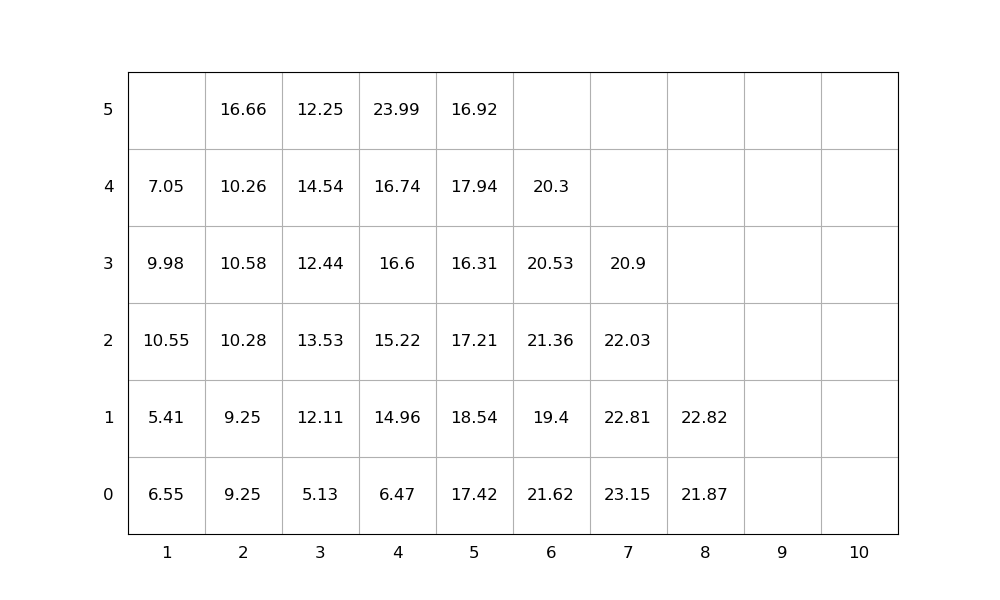

Source data for this figure (header and first rows):
idx, loc_x, loc_y, loc_z, weight, group, score, seq, emerg, reloc, size(ft)
1, 4, 0, 0, 6.47, 0, 6.47, 1, 0, 1.0, 20
2, 4, 0, 1, 14.96, 0, 14.96, 2, 0, 1.0, 20
3, 3, 0, 0, 5.13, 0, 5.13, 3, 0, 1.0, 20
4, 3, 0, 1, 12.11, 0, 12.11, 4, 0, 1.0, 20
5, 2, 0, 0, 9.25, 0, 9.25, 5, 0, 1.0, 20
6, 3, 0, 2, 13.53, 0, 13.53, 6, 0, 1.0, 20
7, 7, 0, 0, 23.15, 0, 23.15, 7, 0, 1.0, 20
8, 7, 0, 1, 22.81, 0, 22.81, 8, 0, 1.0, 20
9, 3, 0, 3, 12.44, 0, 12.44, 9, 0, 1.0, 20
10, 6, 0, 0, 21.62, 0, 21.62, 10, 0, 1.0, 20
11, 4, 0, 2, 15.22, 0, 15.22, 11, 0, 1.0, 20
12, 3, 0, 4, 14.54, 0, 14.54, 12, 0, 1.0, 20
13, 2, 0, 1, 9.25, 0, 9.25, 13, 0, 1.0, 20
14, 5, 0, 0, 17.42, 0, 17.42, 14, 0, 1.0, 20
15, 4, 0, 3, 16.6, 0, 16.6, 15, 0, 1.0, 20
16, 2, 0, 2, 10.28, 0, 10.28, 16, 0, 1.0, 20
17, 4, 0, 4, 16.74, 0, 16.74, 17, 0, 1.0, 20
18, 2, 0, 3, 10.58, 0, 10.58, 18, 0, 1.0, 20
19, 2, 0, 4, 10.26, 0, 10.26, 19, 0, 1.0, 20
20, 7, 0, 2, 22.03, 0, 22.03, 20, 0, 1.0, 20
21, 1, 0, 0, 6.55, 0, 6.55, 21, 0, 1.0, 20
22, 6, 0, 1, 19.4, 0, 19.4, 22, 0, 1.0, 20
23, 1, 0, 1, 5.41, 0, 5.41, 23, 0, 1.0, 20
24, 5, 0, 1, 18.54, 0, 18.54, 24, 0, 1.0, 20
25, 7, 0, 3, 20.9, 0, 20.9, 25, 0, 1.0, 20
26, 4, 0, 5, 23.99, 0, 23.99, 26, 0, 1.0, 20
27, 2, 0, 5, 16.66, 0, 16.66, 27, 0, 1.0, 20
28, 1, 0, 2, 10.55, 0, 10.55, 28, 0, 1.0, 20
29, 6, 0, 2, 21.36, 0, 21.36, 29, 0, 1.0, 20
30, 8, 0, 0, 21.87, 0, 21.87, 30, 0, 0, 20
31, 8, 0, 1, 22.82, 0, 22.82, 31, 0, 0, 20
32, 5, 0, 2, 17.21, 0, 17.21, 32, 0, 1.0, 20
33, 3, 0, 5, 12.25, 0, 12.25, 33, 0, 1.0, 20
34, 6, 0, 3, 20.53, 0, 20.53, 34, 0, 1.0, 20
35, 5, 0, 3, 16.31, 0, 16.31, 35, 0, 1.0, 20
36, 6, 0, 4, 20.3, 0, 20.3, 36, 0, 1.0, 20
37, 5, 0, 4, 17.94, 0, 17.94, 37, 0, 1.0, 20
38, 5, 0, 5, 16.92, 0, 16.92, 38, 0, 1.0, 20
39, 1, 0, 3, 9.98, 0, 9.98, 39, 0, 1.0, 20
40, 1, 0, 4, 7.05, 0, 7.05, 40, 0, 1.0, 20
